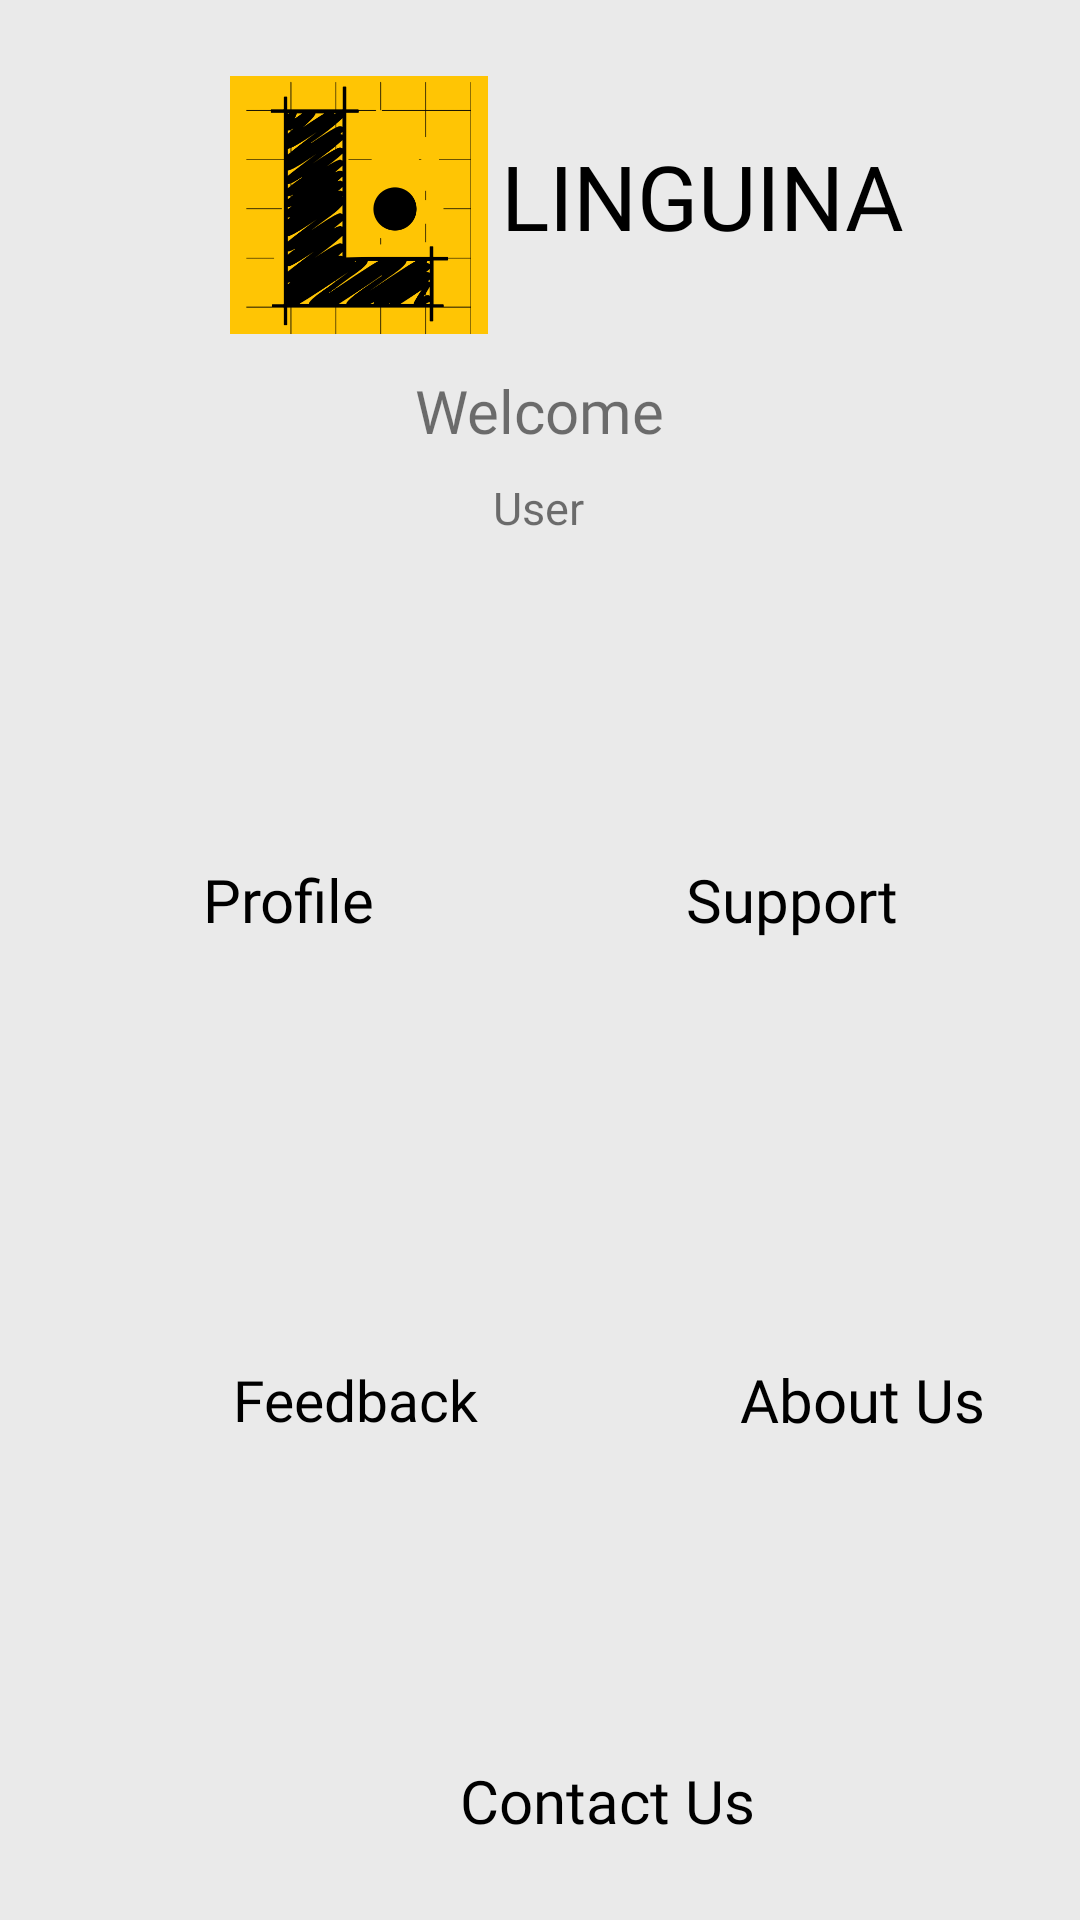

The Android layout XML behind this screen, and the referenced resources:
<!-- AndroidManifest.xml: application theme Theme.IPC.NoActionBar -->
<!-- res/layout/fragment_account.xml -->
<?xml version="1.0" encoding="utf-8"?>
<androidx.constraintlayout.widget.ConstraintLayout xmlns:android="http://schemas.android.com/apk/res/android"
    xmlns:app="http://schemas.android.com/apk/res-auto"
    xmlns:tools="http://schemas.android.com/tools"
    android:layout_width="match_parent"
    android:layout_height="match_parent"
    android:background="#59C2C2C2"
    tools:context=".account">


    <TextView
        android:id="@+id/textView15"
        android:layout_width="wrap_content"
        android:layout_height="wrap_content"
        android:layout_marginEnd="44dp"
        android:fontFamily="@font/montserratblack"
        android:text="LINGUINA"
        android:textColor="@color/black"
        android:textSize="30dp"
        app:layout_constraintBottom_toBottomOf="parent"
        app:layout_constraintEnd_toEndOf="parent"
        app:layout_constraintHorizontal_bias="0.0"
        app:layout_constraintStart_toEndOf="@+id/imageView7"
        app:layout_constraintTop_toTopOf="parent"
        app:layout_constraintVertical_bias="0.075" />

    <ImageView
        android:id="@+id/imageView7"
        android:layout_width="95dp"
        android:layout_height="86dp"
        android:layout_gravity="center"
        android:src="@drawable/linlog2"
        app:layout_constraintBottom_toBottomOf="parent"
        app:layout_constraintEnd_toEndOf="parent"
        app:layout_constraintHorizontal_bias="0.272"
        app:layout_constraintStart_toStartOf="parent"
        app:layout_constraintTop_toTopOf="parent"
        app:layout_constraintVertical_bias="0.046" />


    <TextView
        android:id="@+id/userwelcomename"
        android:layout_width="162dp"
        android:layout_height="30dp"
        android:layout_marginTop="4dp"
        android:background="@drawable/round_corner"
        android:backgroundTint="#A6A6A4"
        android:gravity="center"
        android:text="User"
        android:textSize="15dp"
        app:layout_constraintEnd_toEndOf="parent"
        app:layout_constraintHorizontal_bias="0.497"
        app:layout_constraintStart_toStartOf="parent"
        app:layout_constraintTop_toBottomOf="@+id/textView16" />


    <TextView
        android:id="@+id/textView16"
        android:layout_width="wrap_content"
        android:layout_height="wrap_content"
        android:layout_marginTop="12dp"
        android:fontFamily="@font/montserrategular"
        android:text="Welcome"
        android:textSize="20dp"
        app:layout_constraintEnd_toEndOf="parent"
        app:layout_constraintStart_toStartOf="parent"
        app:layout_constraintTop_toBottomOf="@+id/imageView7" />

    <View
        android:id="@+id/viewacc"
        android:layout_width="363dp"
        android:layout_height="180dp"
        android:layout_marginTop="24dp"
        android:background="@drawable/round_corner"
        android:backgroundTint="#A6A6A4"
        app:layout_constraintBottom_toBottomOf="parent"
        app:layout_constraintEnd_toEndOf="parent"
        app:layout_constraintStart_toStartOf="parent"
        app:layout_constraintTop_toBottomOf="@+id/userwelcomename"
        app:layout_constraintVertical_bias="0.0" />

    <Button
        android:id="@+id/accounttap"
        android:layout_width="141dp"
        android:layout_height="141dp"
        android:background="@drawable/round_corner"
        android:fontFamily="@font/montserrategular"
        android:text="Profile"
        android:textAllCaps="false"
        android:textColor="@color/black"
        android:textSize="20dp"
        app:layout_constraintBottom_toBottomOf="@+id/viewacc"
        app:layout_constraintEnd_toStartOf="@+id/Community_Support"
        app:layout_constraintStart_toStartOf="@+id/viewacc"
        app:layout_constraintTop_toTopOf="@+id/viewacc"
        app:layout_constraintVertical_bias="0.538" />

    <Button
        android:id="@+id/Community_Support"
        android:layout_width="141dp"
        android:layout_height="141dp"
        android:background="@drawable/round_corner"
        android:fontFamily="@font/montserrategular"
        android:text="Support"
        android:textAllCaps="false"
        android:textColor="@color/black"
        android:textSize="20dp"
        app:layout_constraintBottom_toBottomOf="@+id/viewacc"
        app:layout_constraintEnd_toEndOf="@+id/viewacc"
        app:layout_constraintHorizontal_bias="0.508"
        app:layout_constraintStart_toEndOf="@+id/accounttap"
        app:layout_constraintTop_toTopOf="@+id/viewacc"
        app:layout_constraintVertical_bias="0.538" />

    <Button
        android:id="@+id/feedback"
        android:layout_width="141dp"
        android:layout_height="141dp"
        android:layout_marginStart="48dp"
        android:background="@drawable/round_corner"
        android:fontFamily="@font/montserrategular"
        android:text="Feedback"
        android:textAllCaps="false"
        android:textColor="@color/black"
        android:textSize="19dp"
        app:layout_constraintBottom_toBottomOf="parent"
        app:layout_constraintStart_toStartOf="parent"
        app:layout_constraintTop_toBottomOf="@+id/viewacc"
        app:layout_constraintVertical_bias="0.069" />

    <Button
        android:id="@+id/aboutUs"
        android:layout_width="141dp"
        android:layout_height="141dp"
        android:layout_marginStart="28dp"
        android:background="@drawable/round_corner"
        android:fontFamily="@font/montserrategular"
        android:text="About Us"
        android:textAllCaps="false"
        android:textColor="@color/black"
        android:textSize="20dp"
        app:layout_constraintBottom_toBottomOf="parent"
        app:layout_constraintStart_toEndOf="@+id/feedback"
        app:layout_constraintTop_toBottomOf="@+id/viewacc"
        app:layout_constraintVertical_bias="0.069" />

    <Button
        android:id="@+id/contactUs"
        android:layout_width="141dp"
        android:layout_height="141dp"
        android:layout_marginStart="132dp"
        android:background="@drawable/round_corner"
        android:fontFamily="@font/montserrategular"
        android:text="Contact Us"
        android:textAllCaps="false"
        android:textColor="@color/black"
        android:textSize="20dp"
        app:layout_constraintBottom_toBottomOf="parent"
        app:layout_constraintStart_toStartOf="parent"
        app:layout_constraintTop_toBottomOf="@+id/aboutUs"
        app:layout_constraintVertical_bias="0.197" />
</androidx.constraintlayout.widget.ConstraintLayout>
<!-- resources referenced by this layout -->
<resources>
  <!-- drawable linlog2: png bitmap (drawable-v24, 23579 bytes) -->
  <style name="Theme.IPC.NoActionBar">
          <item name="windowActionBar">true</item>
          <item name="windowNoTitle">true</item>
      </style>
  <!-- not gathered from this repository: default colours our renderer supplied (Android Studio template values) -->
  <color name="black">#FF000000</color>
</resources>
